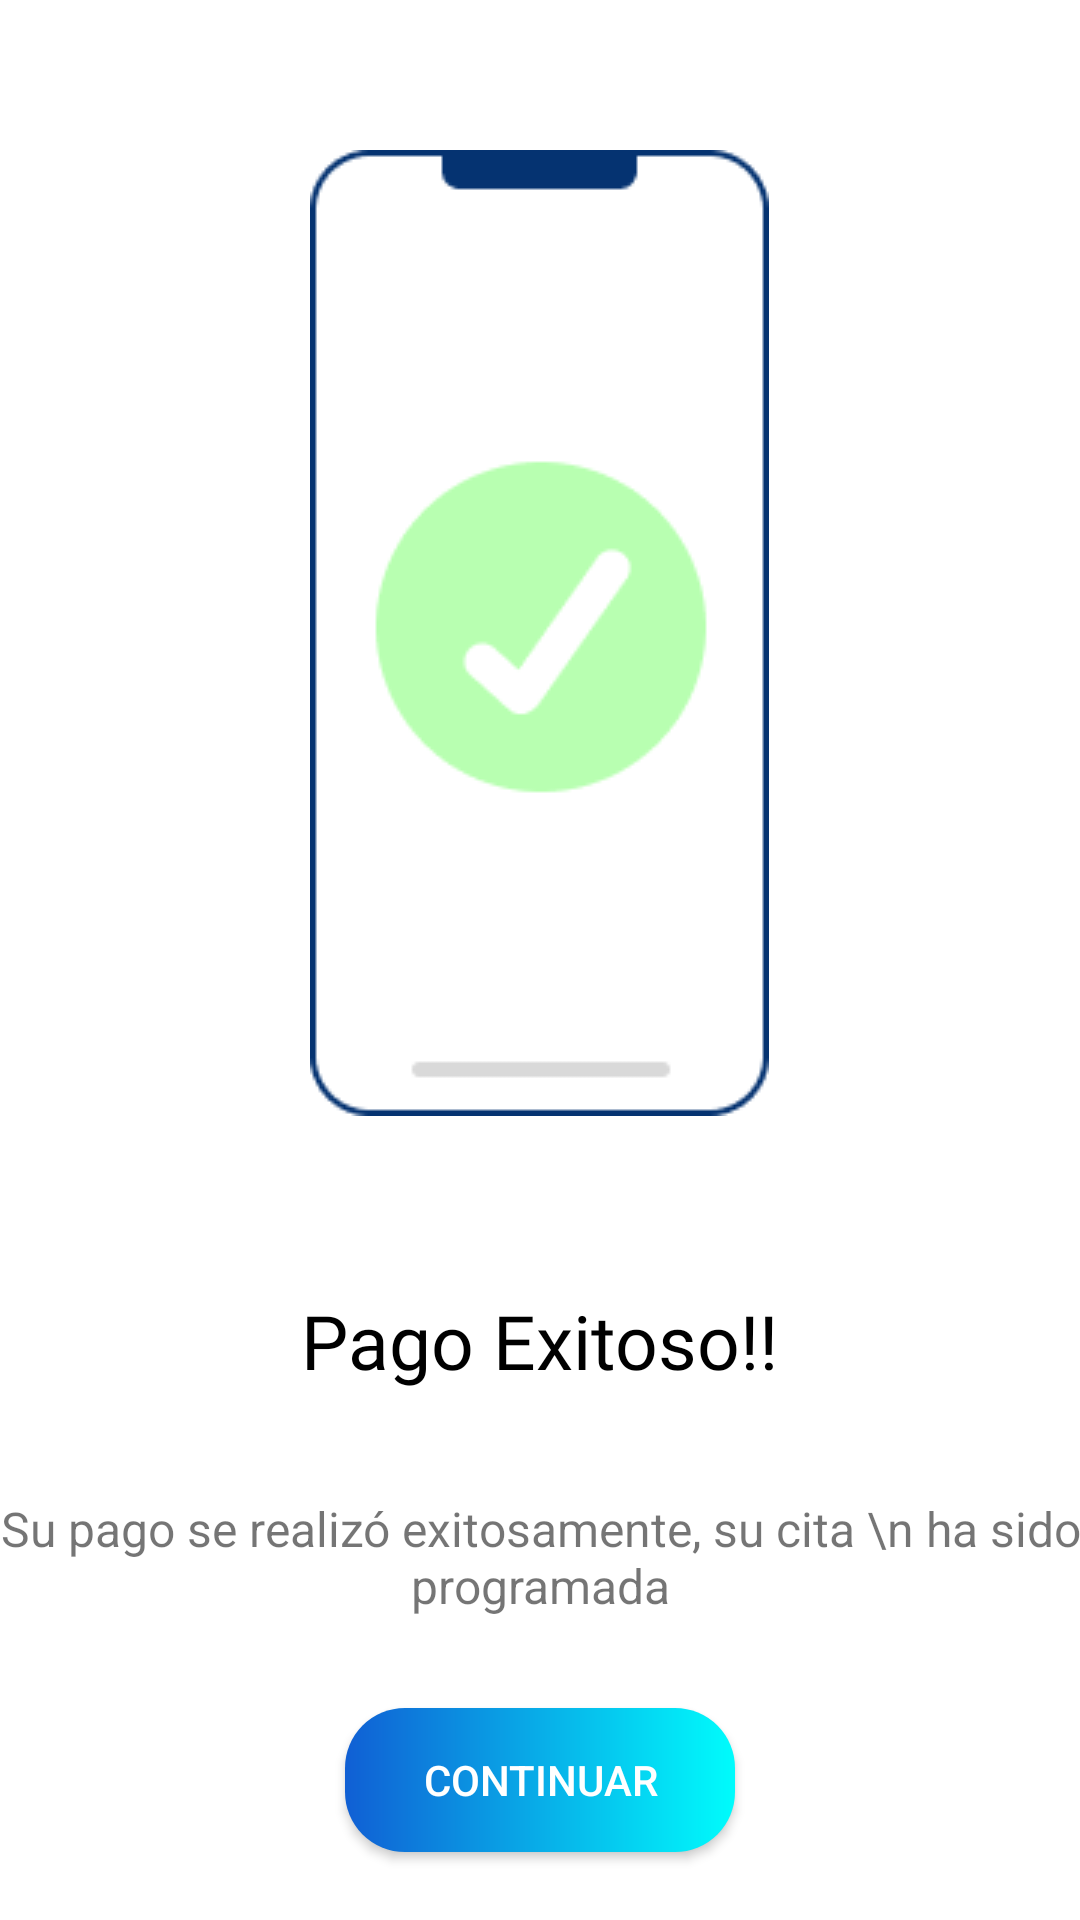

Reconstruct the res/layout file that produces this screen, plus the resources it refers to.
<!-- AndroidManifest.xml: application theme Theme.Prueba1 -->
<!-- res/layout/activity_pago_exitoso.xml -->
<?xml version="1.0" encoding="utf-8"?>
<RelativeLayout xmlns:android="http://schemas.android.com/apk/res/android"
    xmlns:app="http://schemas.android.com/apk/res-auto"
    xmlns:tools="http://schemas.android.com/tools"
    android:layout_width="match_parent"
    android:layout_height="match_parent"
    tools:context=".pago_exitoso">

    <ImageView
        android:id="@+id/elipse"
        android:layout_width="300dp"
        android:layout_height="410dp"
        android:layout_marginLeft="50dp" />

    <ImageView
        android:layout_width="wrap_content"
        android:layout_height="wrap_content"
        android:layout_centerHorizontal="true"
        android:layout_marginTop="50dp"
        android:background="@drawable/cellularcheck" />

    <TextView
        android:layout_width="wrap_content"
        android:layout_height="wrap_content"
        android:id="@+id/success"
        android:layout_marginTop="20dp"
        android:layout_below="@id/elipse"
        android:layout_centerHorizontal="true"
        android:textSize="25dp"
        android:fontFamily="@font/fontbold"
        android:textColor="@color/black"
        android:text="Pago Exitoso!!" />

    <TextView
        android:layout_width="wrap_content"
        android:layout_height="wrap_content"
        android:layout_below="@id/success"
        android:id="@+id/descripción"
        android:layout_centerHorizontal="true"
        android:textAlignment="center"
        android:layout_marginTop="35dp"
        android:textSize="16dp"
        android:text="Su pago se realizó exitosamente, su cita \n ha sido programada"/>

    <Button
        android:id="@+id/continuar"
        android:layout_width="130dp"
        android:layout_height="wrap_content"
        android:layout_below="@id/descripción"
        android:layout_centerHorizontal="true"
        android:layout_marginTop="30dp"
        android:background="@drawable/boton_degradado"
        android:text="continuar"
        android:textColor="@color/white"></Button>


</RelativeLayout>
<!-- resources referenced by this layout -->
<resources>
  <color name="black">#FF000000</color>
  <color name="white">#FFFFFFFF</color>
  ////*
  <!-- drawable boton_degradado (drawable) -->
  <?xml version="1.0" encoding="utf-8"?>
  <shape xmlns:android="http://schemas.android.com/apk/res/android"
      android:shape="rectangle">
  
      <gradient
          android:type="linear"
          android:startColor="#105FD4"
          android:endColor="#00FCFC" />
  
      <corners
          android:radius="20dp"/>
  
  </shape>
  <!-- drawable cellularcheck: png bitmap (drawable, 4630 bytes) -->
  <style name="Theme.Prueba1" parent="Theme.MaterialComponents.DayNight.DarkActionBar">
          
          <item name="colorPrimary">@color/purple_500</item>
          <item name="colorPrimaryVariant">@color/purple_700</item>
          <item name="colorOnPrimary">@color/white</item>
          
          <item name="colorSecondary">@color/teal_200</item>
          <item name="colorSecondaryVariant">@color/teal_700</item>
          <item name="colorOnSecondary">@color/black</item>
          
          <item name="android:statusBarColor" tools:targetApi="21">?attr/colorPrimaryVariant</item>
          
      </style>
  <color name="purple_500">#FF6200EE</color>
  <color name="purple_700">#FF3700B3</color>
  <color name="teal_200">#FF03DAC5</color>
  <color name="teal_700">#FF018786</color>
</resources>
